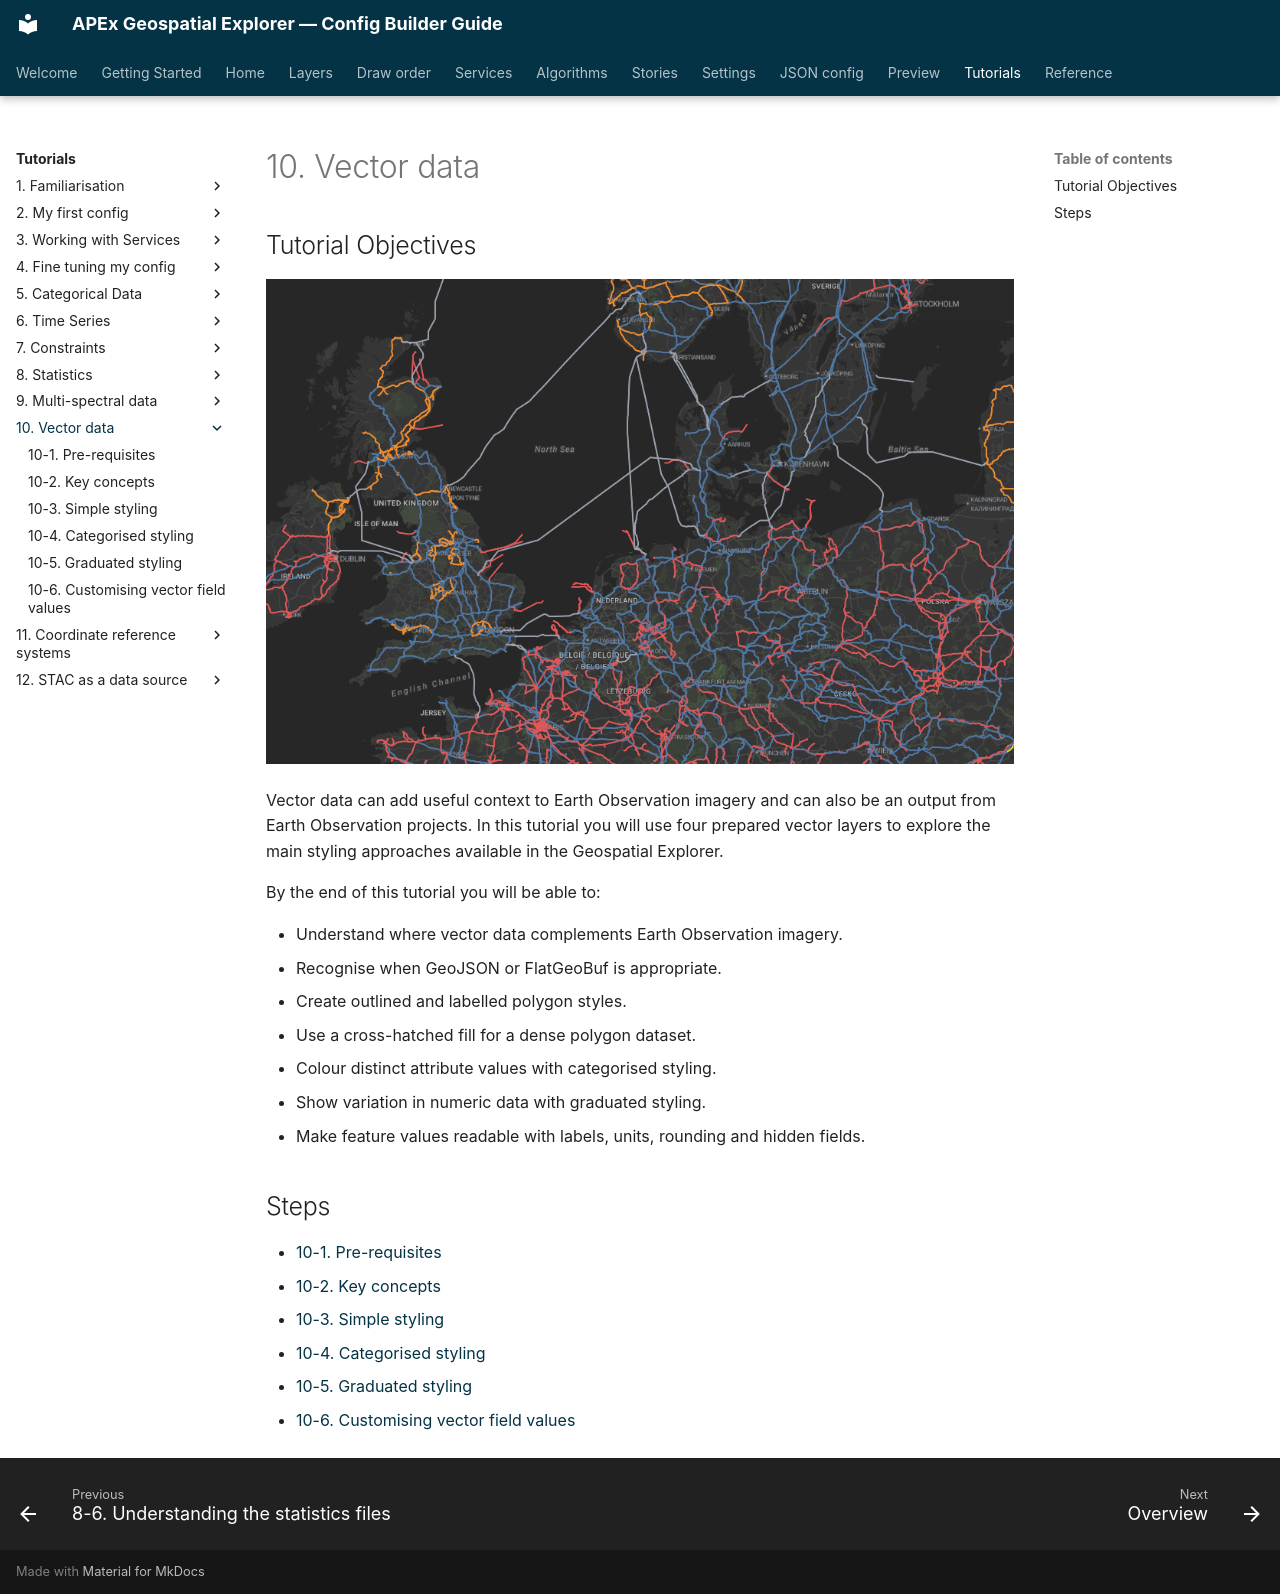

repository: ormsbydaniel/apex-ge-config-builder · page: workshops/10-vector-data/index.html · generator: mkdocs

---
title: 10. Vector data
---
# 10. Vector data

## Tutorial Objectives

![Dark map of north-western and central Europe with a high-voltage transmission network drawn as coloured lines](../../assets/screenshots/tutorial-10-hero.png)

Vector data can add useful context to Earth Observation imagery and can also be
an output from Earth Observation projects. In this tutorial you will use four
prepared vector layers to explore the main styling approaches available in the
Geospatial Explorer.

By the end of this tutorial you will be able to:

- Understand where vector data complements Earth Observation imagery.
- Recognise when GeoJSON or FlatGeoBuf is appropriate.
- Create outlined and labelled polygon styles.
- Use a cross-hatched fill for a dense polygon dataset.
- Colour distinct attribute values with categorised styling.
- Show variation in numeric data with graduated styling.
- Make feature values readable with labels, units, rounding and hidden fields.

## Steps

- [10-1. Pre-requisites](01-prerequisites.md)
- [10-2. Key concepts](02-key-concepts.md)
- [10-3. Simple styling](03-styling-your-data.md)
- [10-4. Categorised styling](04-categorised-styling.md)
- [10-5. Graduated styling](05-graduated-styling.md)
- [10-6. Customising vector field values](06-customising-field-values.md)
